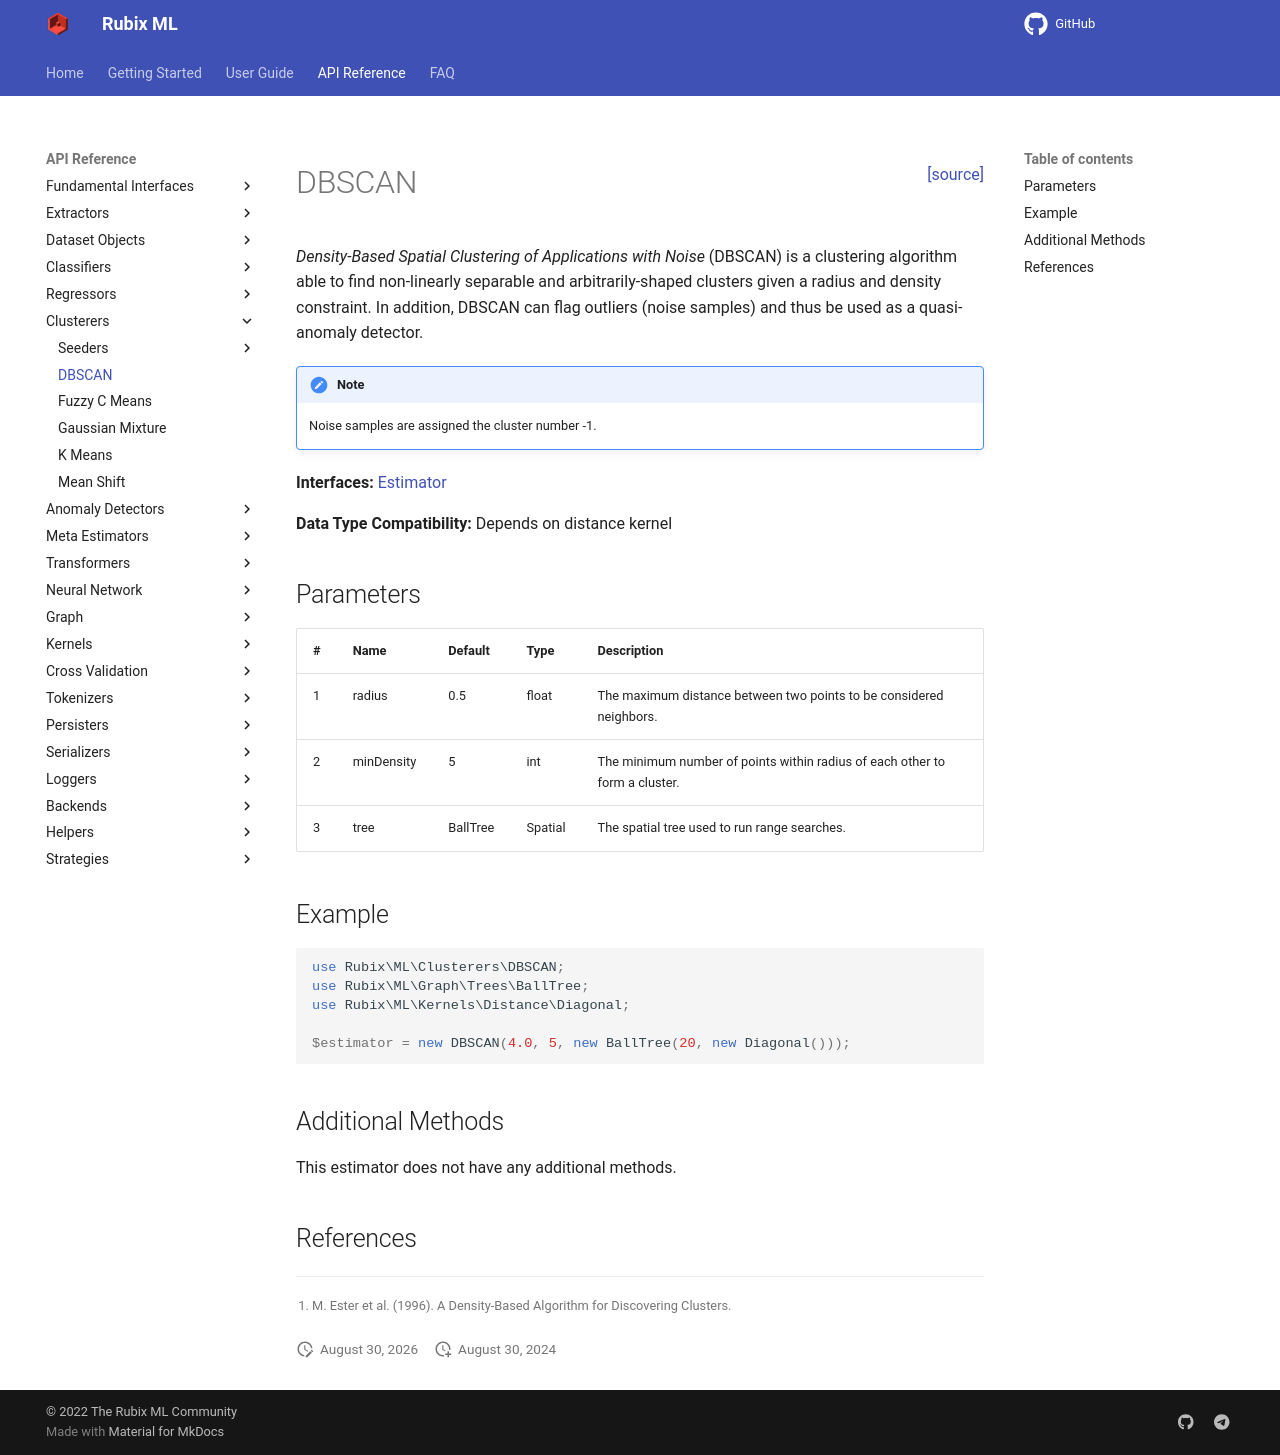

repository: RubixML/ML · page: 2.0/clusterers/dbscan.html · generator: mkdocs

<span style="float:right;"><a href="https://github.com/RubixML/ML/blob/master/src/Clusterers/DBSCAN.php">[source]</a></span>

# DBSCAN

*Density-Based Spatial Clustering of Applications with Noise* (DBSCAN) is a clustering algorithm able to find non-linearly separable and arbitrarily-shaped clusters given a radius and density constraint. In addition, DBSCAN can flag outliers (noise samples) and thus be used as a quasi-anomaly detector.

During training, the algorithm is run once on the training set and the non-noisy clustered samples are stored in a spatial tree for fast inference. Unseen samples are then assigned to the cluster that is most common among the samples within *radius* of them, or as noise if no samples are within *radius* of them. When *weighted* is set to `true`, the vote of each neighbor is weighted inversely to its distance. The `minDensity` constraint is only applied during training and does not affect the assignment of unseen samples.

!!! note
    DBSCAN assigns noise samples to the cluster number `-1`.

**Interfaces:** [Estimator](../estimator.md), [Learner](../learner.md), [Probabilistic](../probabilistic.md), [Persistable](../persistable.md)

**Data Type Compatibility:** Depends on distance kernel

## Parameters

| # | Name | Default | Type | Description |
| --- | --- | --- | --- | --- |
| 1 | radius | 1.0 | float | The maximum distance between two points to be considered neighbors. |
| 2 | minDensity | 5 | int | The minimum number of points within radius of each other to form a cluster. |
| 3 | weighted | false | bool | Should we consider the distances of our nearest neighbors when making predictions? |
| 4 | tree | BallTree | Spatial | The spatial tree used to run range searches. |

## Example

```php
use Rubix\ML\Clusterers\DBSCAN;
use Rubix\ML\Graph\Trees\BallTree;
use Rubix\ML\Kernels\Distance\Diagonal;

$estimator = new DBSCAN(3.0, 10, true, new BallTree(20, new Diagonal()));

$estimator->train($dataset);

$predictions = $estimator->predict($unseen);

$probabilities = $estimator->proba($unseen);
```

## Additional Methods

Return the base spatial tree instance.

```php
public tree() : Spatial
```

## References

[^1]: M. Ester et al. (1996). A Density-Based Algorithm for Discovering Clusters.
